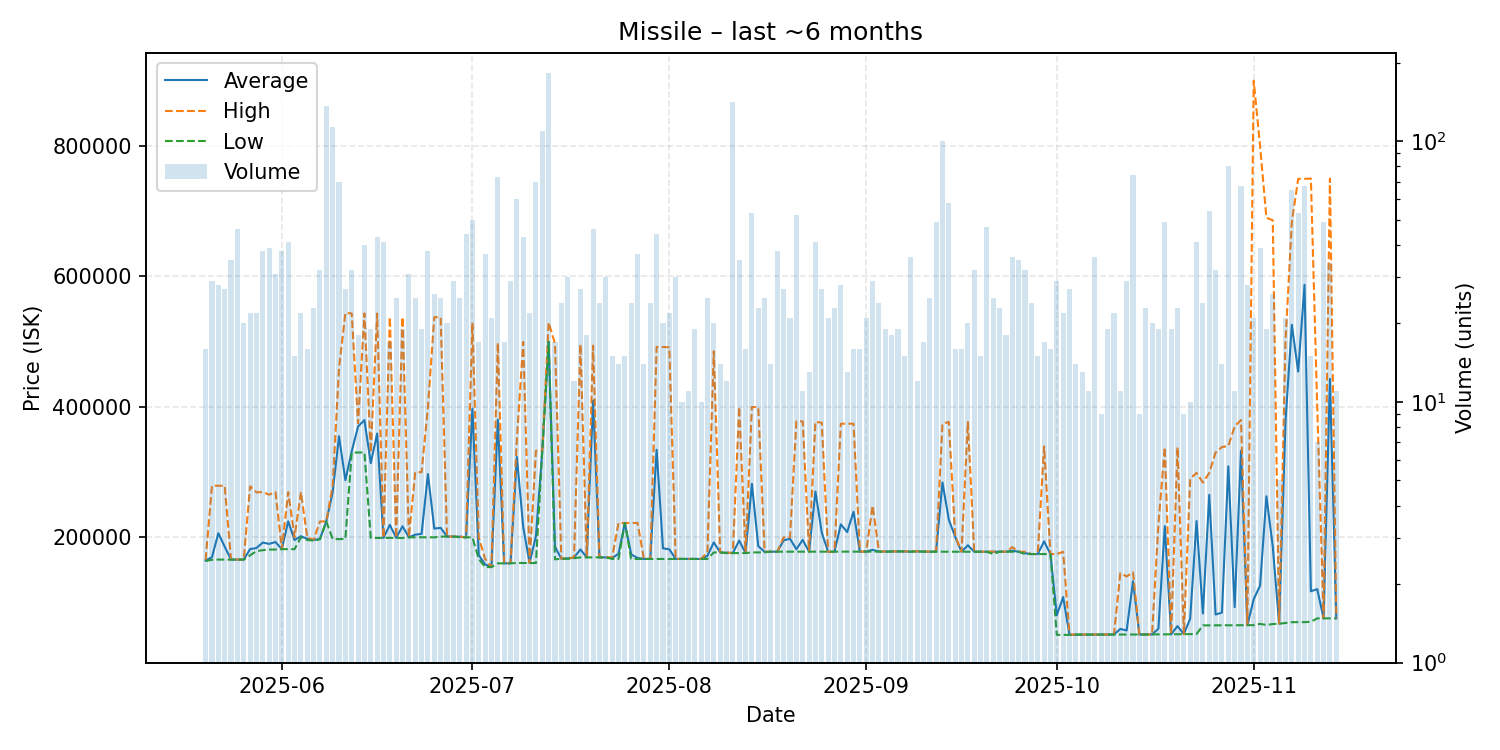

Source data for this figure (header and first rows):
date, average, highest, lowest, order_count, volume
2025-05-20, 164600, 165500, 163700, 9, 16
2025-05-21, 169486, 279100, 165600, 20, 29
2025-05-22, 206296, 279100, 165900, 12, 28
2025-05-23, 185785, 279100, 165900, 13, 27
2025-05-24, 165900, 165900, 165900, 14, 35
2025-05-25, 165902, 166000, 165900, 13, 46
2025-05-26, 165900, 165900, 165900, 7, 20
2025-05-27, 182009, 278200, 172300, 15, 22
2025-05-28, 183618, 269000, 178900, 18, 22
2025-05-29, 192032, 269500, 180300, 20, 38
2025-05-30, 189972, 265400, 181300, 17, 39
2025-05-31, 192806, 269500, 181300, 19, 31
2025-06-01, 181900, 181900, 181900, 15, 38
2025-06-02, 224554, 269300, 181900, 16, 41
2025-06-03, 195833, 200000, 181900, 11, 15
2025-06-04, 201764, 269400, 200000, 13, 22
2025-06-05, 197762, 200000, 196000, 10, 16
2025-06-06, 195870, 196000, 195000, 10, 23
2025-06-07, 197597, 224400, 196900, 20, 32
2025-06-08, 224400, 224400, 224400, 19, 136
2025-06-09, 269000, 279300, 197300, 42, 113
2025-06-10, 354894, 459500, 197300, 25, 70
2025-06-11, 287585, 543900, 197500, 15, 27
2025-06-12, 331809, 543300, 330000, 23, 32
2025-06-13, 370011, 375000, 330100, 11, 18
2025-06-14, 379752, 543300, 330100, 19, 40
2025-06-15, 313737, 330100, 199100, 12, 19
2025-06-16, 359100, 543100, 199100, 15, 43
2025-06-17, 199010, 199100, 199000, 17, 41
2025-06-18, 219071, 537700, 199200, 12, 17
2025-06-19, 199332, 199400, 199300, 15, 25
2025-06-20, 216958, 537700, 199000, 15, 19
2025-06-21, 200048, 200100, 200000, 16, 31
2025-06-22, 204092, 299900, 200100, 13, 25
2025-06-23, 205326, 299900, 200100, 13, 19
2025-06-24, 296995, 399900, 200000, 15, 38
2025-06-25, 213358, 537600, 200000, 16, 26
2025-06-26, 214648, 537400, 201200, 17, 25
2025-06-27, 201215, 201300, 201200, 13, 20
2025-06-28, 201200, 201200, 201200, 15, 29
2025-06-29, 201056, 201200, 200000, 12, 25
2025-06-30, 200041, 200100, 200000, 14, 44
2025-07-01, 397512, 529200, 200000, 17, 50
2025-07-02, 172741, 200000, 166900, 10, 17
2025-07-03, 158454, 166900, 154400, 12, 37
2025-07-04, 154400, 154400, 154400, 8, 21
2025-07-05, 380436, 498200, 160100, 26, 73
2025-07-06, 160147, 160200, 160100, 12, 17
2025-07-07, 160352, 160700, 160200, 11, 29
2025-07-08, 323275, 349900, 160700, 22, 60
2025-07-09, 215844, 499600, 160700, 14, 43
2025-07-10, 160682, 160700, 160600, 10, 22
2025-07-11, 202014, 332700, 160600, 19, 70
2025-07-12, 332700, 332700, 332700, 21, 109
2025-07-13, 499700, 529500, 499700, 30, 182
2025-07-14, 185724, 496800, 166300, 10, 17
2025-07-15, 167138, 167200, 167100, 15, 24
2025-07-16, 167820, 168000, 167100, 9, 30
2025-07-17, 168992, 169100, 168000, 8, 12
2025-07-18, 181481, 495900, 169300, 15, 27
... 119 more rows
